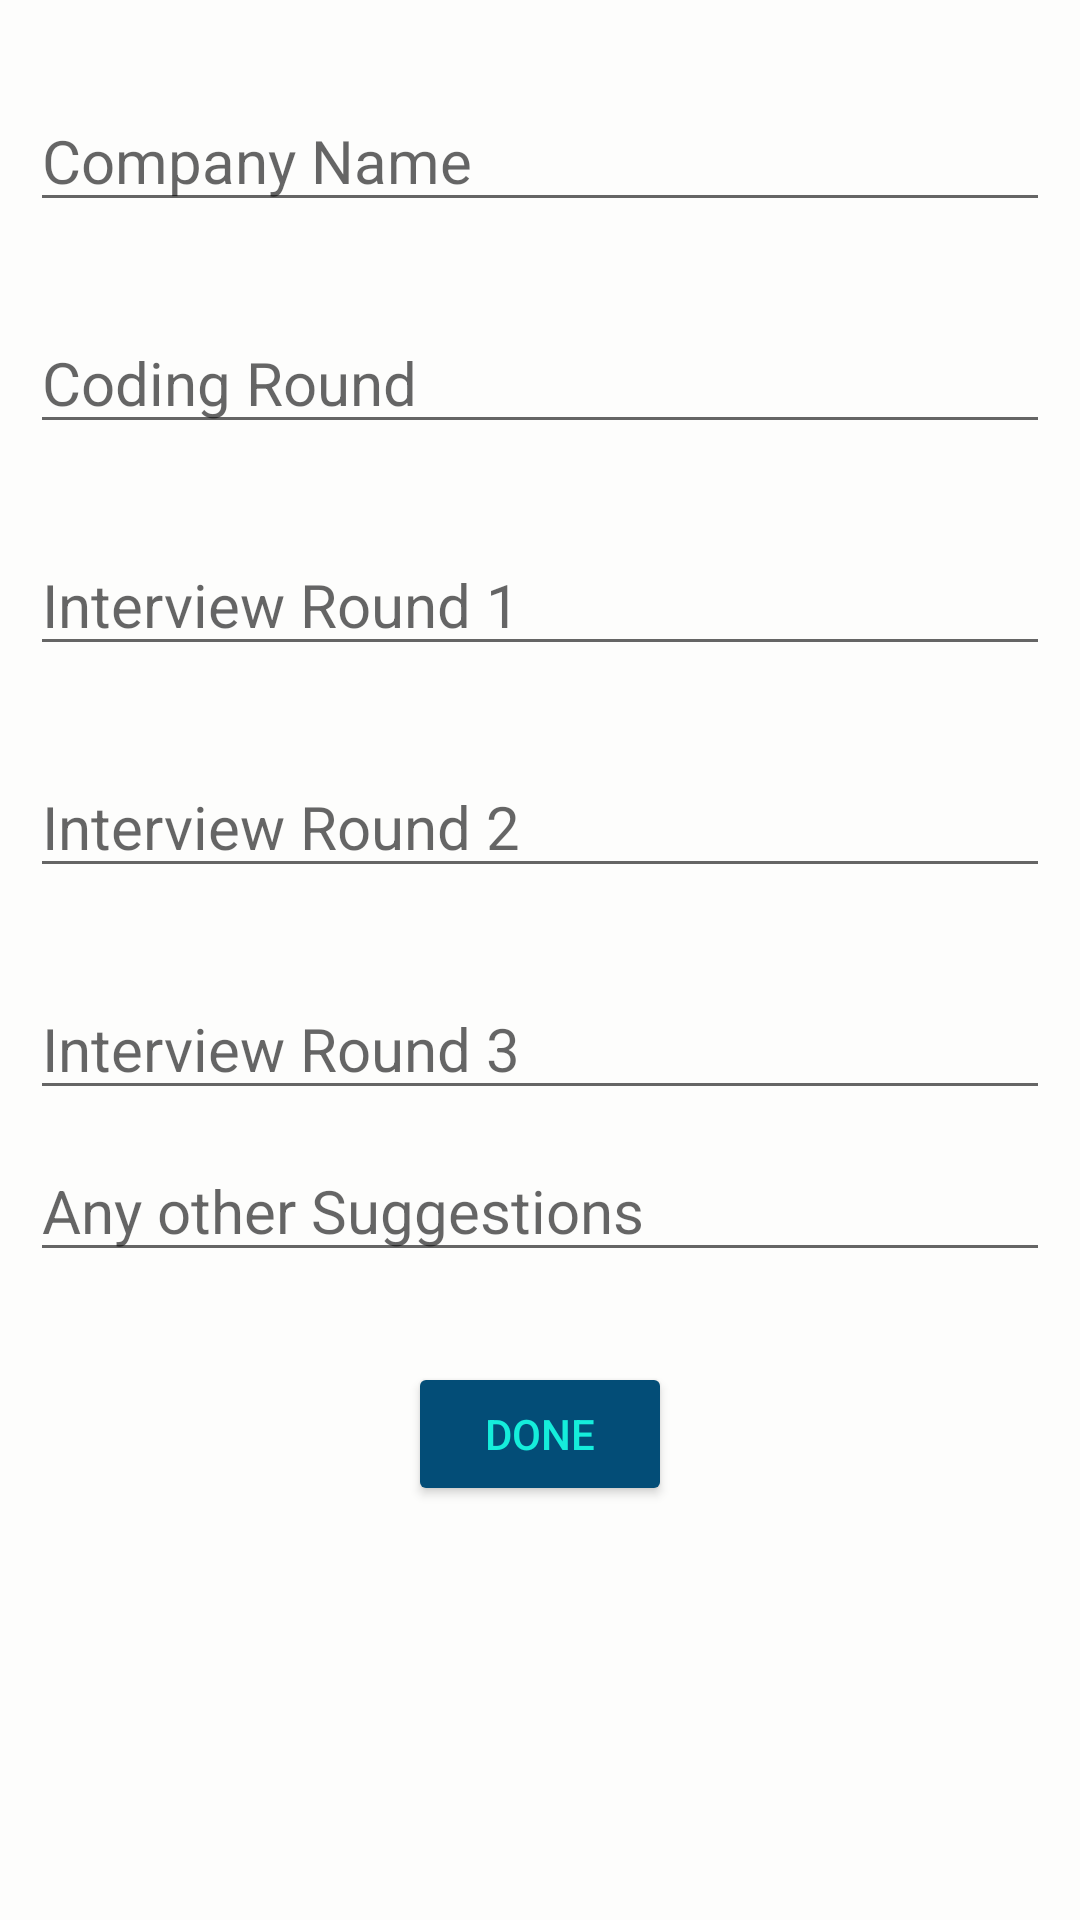

This screen was rendered from an Android layout file. Write that file and the resources it references.
<!-- AndroidManifest.xml: application theme Theme.Project8 -->
<!-- res/layout/activity_add_experience.xml -->
<?xml version="1.0" encoding="utf-8"?>
<LinearLayout
    xmlns:android="http://schemas.android.com/apk/res/android"
    xmlns:app="http://schemas.android.com/apk/res-auto"
    xmlns:tools="http://schemas.android.com/tools"
    android:layout_width="match_parent"
    android:layout_height="match_parent"
    android:orientation="vertical"
    android:background="#FDFDFC"
    tools:context=".AddExperience">

    <EditText
        android:id="@+id/company"
        android:layout_marginTop="30dp"
        android:layout_marginLeft="10dp"
        android:layout_marginRight="10dp"
        android:hint="Company Name"
        android:textSize="20sp"
        android:textColor="#033A59"
        android:layout_width="match_parent"
        android:layout_height="wrap_content"/>

    <EditText
        android:id="@+id/coding"
        android:layout_marginTop="30dp"
        android:layout_marginLeft="10dp"
        android:layout_marginRight="10dp"
        android:hint="Coding Round"
        android:textSize="20sp"
        android:textColor="#033A59"
        android:inputType="textMultiLine"
        android:layout_width="match_parent"
        android:layout_height="wrap_content"/>

    <EditText
        android:id="@+id/int_1"
        android:layout_marginTop="30dp"
        android:layout_marginLeft="10dp"
        android:layout_marginRight="10dp"
        android:hint="Interview Round 1"
        android:inputType="textMultiLine"
        android:textSize="20sp"
        android:textColor="#033A59"
        android:layout_width="match_parent"
        android:layout_height="wrap_content"/>

    <EditText
        android:id="@+id/int_2"
        android:layout_marginTop="30dp"
        android:layout_marginLeft="10dp"
        android:layout_marginRight="10dp"
        android:hint="Interview Round 2"
        android:inputType="textMultiLine"
        android:textSize="20sp"
        android:textColor="#033A59"
        android:layout_width="match_parent"
        android:layout_height="wrap_content"/>

    <EditText
        android:id="@+id/int_3"
        android:layout_marginTop="30dp"
        android:layout_marginLeft="10dp"
        android:layout_marginRight="10dp"
        android:hint="Interview Round 3"
        android:inputType="textMultiLine"
        android:textSize="20sp"
        android:textColor="#033A59"
        android:layout_width="match_parent"
        android:layout_height="wrap_content"/>

    <EditText
        android:id="@+id/sugg"
        android:layout_marginTop="10dp"
        android:layout_marginLeft="10dp"
        android:layout_marginRight="10dp"
        android:hint="Any other Suggestions"
        android:textSize="20sp"
        android:inputType="textMultiLine"
        android:textColor="@color/darker_shade"
        android:layout_width="match_parent"
        android:layout_height="wrap_content"/>

    <Button
        android:id="@+id/done"
        android:layout_gravity="center"
        android:layout_marginTop="30dp"
        android:text="Done"
        android:textColor="@color/lighter_shade"
        app:backgroundTint="#034D77"
        android:layout_width="wrap_content"
        android:layout_height="wrap_content"/>
</LinearLayout>
<!-- resources referenced by this layout -->
<resources>
  <color name="darker_shade">#0672AE</color>
  <color name="lighter_shade">#15EDDB</color>
  <style name="Theme.Project8" parent="Theme.AppCompat.Light.DarkActionBar">
          
          <item name="colorPrimary">@color/purple_500</item>
          <item name="colorPrimaryDark">@color/purple_700</item>
          <item name="colorAccent">@color/teal_200</item>
          
      </style>
  <color name="purple_500">#FF6200EE</color>
  <color name="purple_700">#FF3700B3</color>
  <color name="teal_200">#FF03DAC5</color>
</resources>
